Run: headless pygame with SDL's dummy video driver; simulated clock (each Clock.tick advances the game by its frame time, no real sleeping); random seed 0; keys injected as events and as key.get_pressed() state; mouse plan: one left click at the window centre at the start of phase 2, then a move to the lower-right quarter at the start of phase 3.
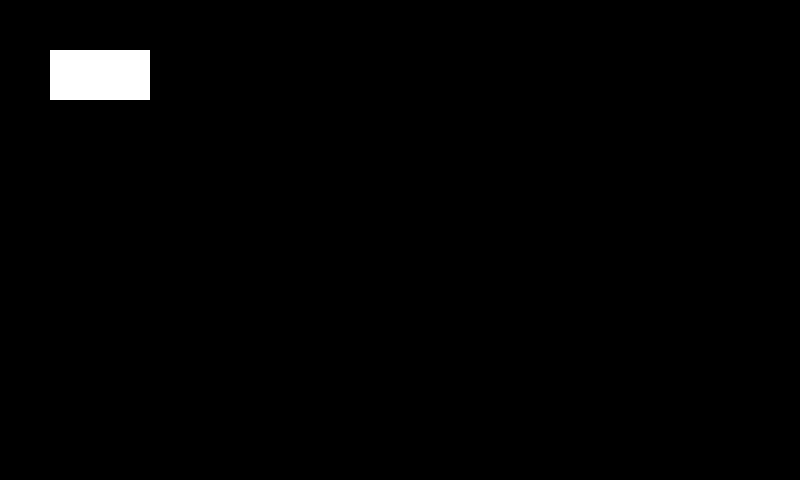
Frame 1 of 4 · flips 1–60 · no input
Frame 2 of 4 · flips 61–180 · clicked the window centre · tapped SPACE, RETURN · held RIGHT (→), D · screen unchanged from frame 1, image omitted
Frame 3 of 4 · flips 181–300 · moved the mouse to the lower-right quarter · held DOWN (↓), S · screen unchanged from frame 2, image omitted
Frame 4 of 4 · flips 301–420 · held LEFT (←), A, UP (↑), W · screen unchanged from frame 3, image omitted

The pygame program that drew these frames:

from pygame.mouse import (get_pos as get_mouse_pos,
						get_pressed as get_mouse_pressed)
from pygame.event import get as get_events
from pygame.surface import Surface
from pygame.rect import Rect
from pygame import MOUSEBUTTONDOWN, MOUSEBUTTONUP

class Widget:
	def __init__(self, **kwargs):
		self.rect = Rect(kwargs.get('x', 0),
						kwargs.get('y', 0),
						kwargs.get('width', 100),
						kwargs.get('height', 50))
		self.image = Surface((self.rect.width, self.rect.height))
		self.background_color = kwargs.get('background_color', (0, 0, 0))
		self.background_color_cover = kwargs.get('background_color_cover', (0, 0, 0))
		self.background_color_click = kwargs.get('background_color_click', (0, 0, 0))
		self.image.fill(self.background_color)

	def show(self, surface):
		surface.blit(self.image, (self.rect.x, self.rect.y))

	def _onclick(self):
		pass

	def update(self, events):
		if self.rect.collidepoint(*get_mouse_pos()) and get_mouse_pressed()[0]:
			self.image.fill(self.background_color_click)
		elif self.rect.collidepoint(*get_mouse_pos()):
			self.image.fill(self.background_color_cover)
			for event in events:
				if event.type == MOUSEBUTTONUP:
					self._onclick()
		else:
			self.image.fill(self.background_color)

class Label(Widget):
	def __init__(self, **kwargs):
		super().__init__(**kwargs)

class Button(Widget):
	def __init__(self, **kwargs):
		super().__init__(**kwargs)

class CheckBox(Widget):
	def __init__(self, **kwargs):
		super().__init__(**kwargs)

def test():
	import pygame as pg
	pg.init()
	
	window = pg.display.set_mode((800, 480))

	run = True
	FPS = 60
	clock = pg.time.Clock()

	widget = Widget(x = 50, y = 50, background_color=(255, 255, 255),
					background_color_cover = (128, 128, 128))

	while run:
		events = pg.event.get()
		for event in events:
			if event.type == pg.QUIT:
				run = False
		keys = pg.key.get_pressed()
		if keys[pg.K_ESCAPE]:
			run = False

		window.fill((0, 0, 0))
		widget.update(events)
		widget.show(window)
		pg.display.update()
		clock.tick(FPS)
	pg.quit()

if __name__ == '__main__':
	test()
